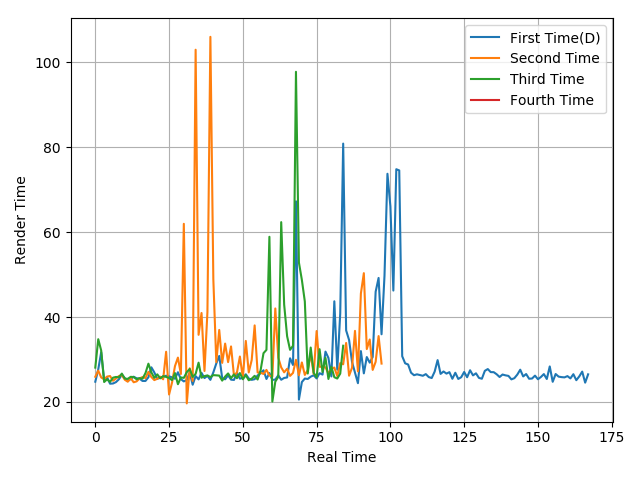

Source data for this figure (header and first rows):
24.76, 27.64, 31.72, 25.18, 25.78, 24.29, 24.34, 24.66, 25.33, 26.4, 25.6, 24.93, 25.4, 25.94, 25.56, 25.48, 24.94, 24.93, 25.81, 28.15, 26.95, 25.44, 25.72, 25.94
25.92, 27.36, 25.76, 25.33, 25.97, 26.1, 24.98, 25.51, 26.1, 26.3, 25.22, 24.76, 25.59, 24.63, 24.84, 25.53, 25.86, 25.62, 27.08, 25.87, 25.14, 25.45, 25.94, 25.33
28.08, 34.78, 32.11, 24.69, 25.33, 24.71, 25.71, 25.88, 25.8, 26.67, 25.49, 25.43, 25.91, 25.86, 25.34, 25.6, 25.47, 26.78, 29.01, 26.96, 25.68, 26.5, 25.55, 26.08
